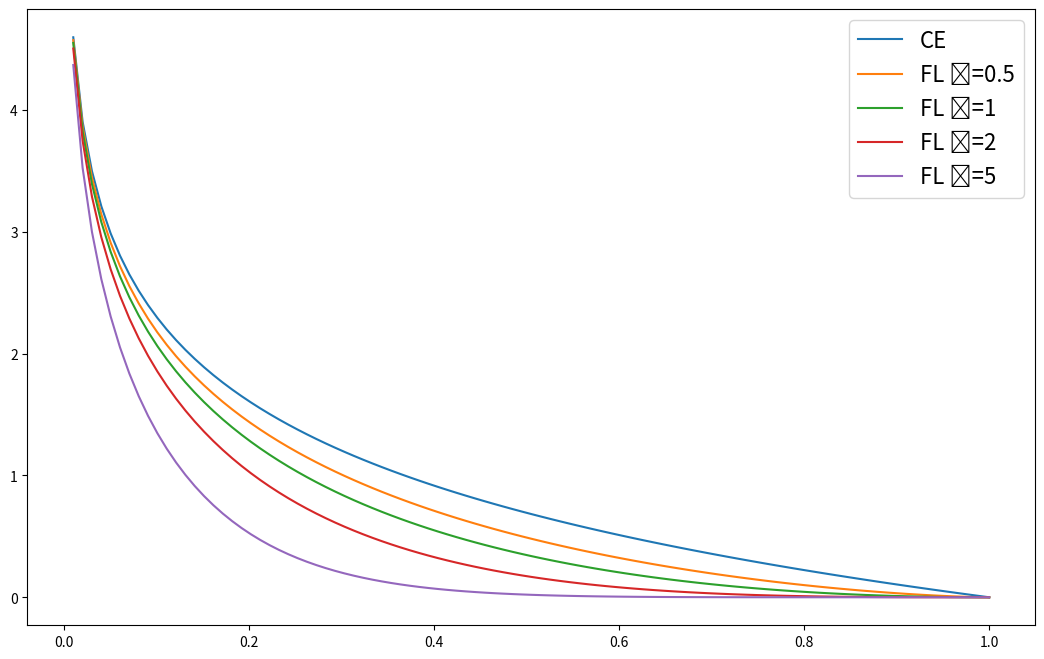

Reproduce this figure in Python.
# -*- coding: utf-8 -*-
"""
Copyright 2019-2021 Lummetry.AI (Knowledge Investment Group SRL). All Rights Reserved.
* NOTICE:  All information contained herein is, and remains
* the property of Knowledge Investment Group SRL.
* The intellectual and technical concepts contained
* herein are proprietary to Knowledge Investment Group SRL
* and may be covered by Romanian and Foreign Patents,
* patents in process, and are protected by trade secret or copyright law.
* Dissemination of this information or reproduction of this material
* is strictly forbidden unless prior written permission is obtained
* from Knowledge Investment Group SRL.

@copyright: Lummetry.AI
@author: Lummetry.AI - AID
@project:
@description:

"""

import numpy as np
import matplotlib.pyplot as plt

if __name__ == '__main__':
  x = np.linspace(0, 1, num=100)
  ce = -np.log(x)
  fl05 = -((1-x)**0.5)*np.log(x)
  fl1 = -((1-x)**1)*np.log(x)
  fl2 = -((1-x)**2)*np.log(x)
  fl5 = -((1-x)**5)*np.log(x)
  
  plt.figure(figsize=(13,8))
  plt.plot(x, ce, label='CE')
  plt.plot(x, fl05, label='FL ɤ=0.5')
  plt.plot(x, fl1, label='FL ɤ=1')
  plt.plot(x, fl2, label='FL ɤ=2')
  plt.plot(x, fl5, label='FL ɤ=5')
  plt.legend(prop={'size': 16})
  plt.show()
  